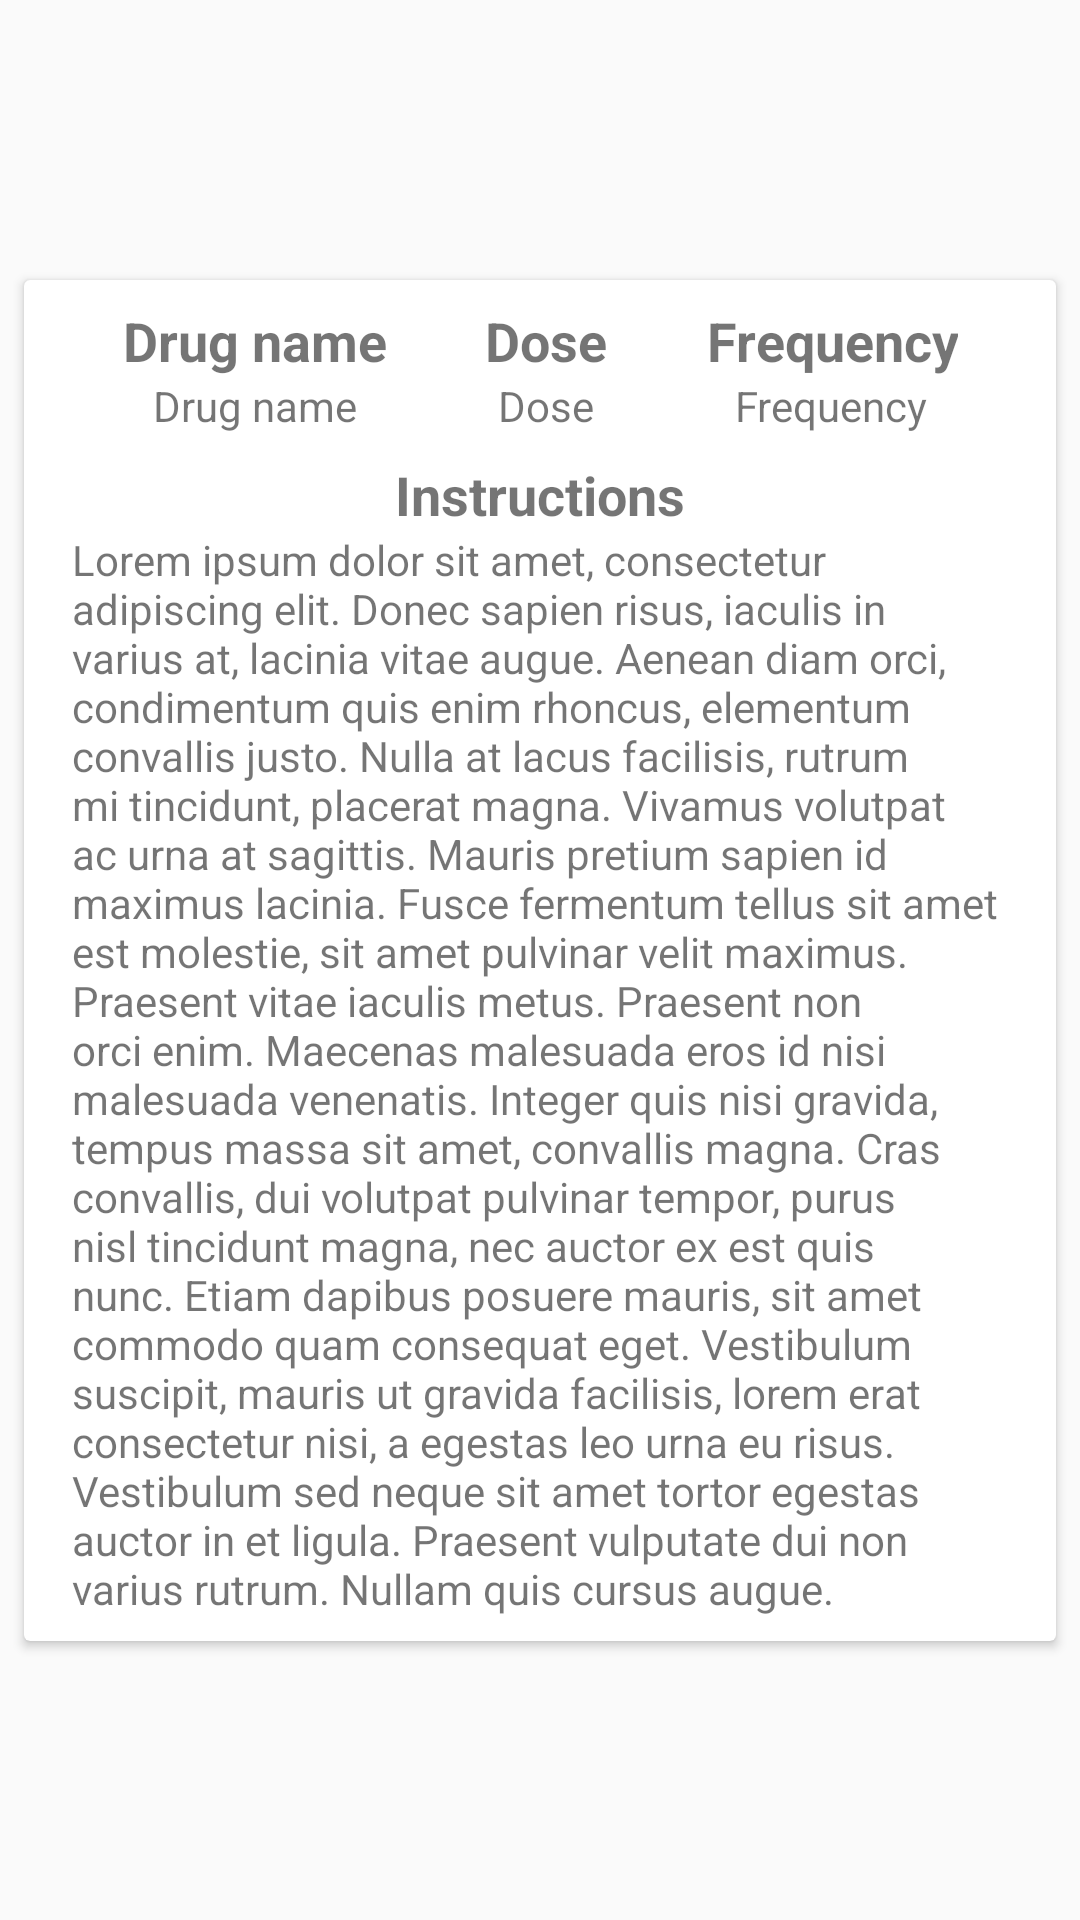

Layout XML and referenced resources for this Android screen:
<!-- AndroidManifest.xml: application theme AppTheme -->
<!-- res/layout/medicine_layout.xml -->
<?xml version="1.0" encoding="utf-8"?>
<androidx.constraintlayout.widget.ConstraintLayout xmlns:android="http://schemas.android.com/apk/res/android"
                                                   xmlns:app="http://schemas.android.com/apk/res-auto"
                                                   xmlns:tools="http://schemas.android.com/tools"
                                                   android:layout_width="match_parent"
                                                   android:layout_height="wrap_content">
    <androidx.cardview.widget.CardView
            android:layout_width="0dp"
            android:layout_height="wrap_content" app:layout_constraintTop_toTopOf="parent"
            app:layout_constraintBottom_toBottomOf="parent"
            app:layout_constraintStart_toStartOf="parent" app:layout_constraintEnd_toEndOf="parent"
            android:layout_marginStart="8dp" android:layout_marginEnd="8dp" android:layout_marginTop="4dp"
            android:layout_marginBottom="4dp">
        <androidx.constraintlayout.widget.ConstraintLayout
                android:layout_width="match_parent"
                android:layout_height="match_parent">

            <TextView
                    android:text="Drug name"
                    android:layout_width="wrap_content"
                    android:layout_height="wrap_content"
                    android:id="@+id/drug_name_title_textview_medicine"
                    android:textSize="18sp" android:textAlignment="center"
                    app:layout_constraintStart_toStartOf="parent" app:layout_constraintHorizontal_bias="0.5"
                    app:layout_constraintEnd_toStartOf="@+id/dose_title_textview_medicine"
                    app:layout_constraintTop_toTopOf="parent"
                    android:layout_marginTop="8dp" android:textStyle="bold"/>
            <TextView
                    android:text="Dose"
                    android:layout_width="wrap_content"
                    android:layout_height="wrap_content"
                    android:id="@+id/dose_title_textview_medicine" android:textSize="18sp"
                    android:textAlignment="center"
                    app:layout_constraintStart_toEndOf="@+id/drug_name_title_textview_medicine"
                    app:layout_constraintHorizontal_bias="0.5"
                    app:layout_constraintEnd_toStartOf="@+id/frequency_title_textview_medicine"
                    app:layout_constraintTop_toTopOf="parent" android:layout_marginTop="8dp"
                    android:textStyle="bold"/>
            <TextView
                    android:text="Frequency"
                    android:layout_width="wrap_content"
                    android:layout_height="wrap_content"
                    android:id="@+id/frequency_title_textview_medicine"
                    android:textSize="18sp" android:textAlignment="center"
                    app:layout_constraintStart_toEndOf="@+id/dose_title_textview_medicine"
                    app:layout_constraintHorizontal_bias="0.5"
                    app:layout_constraintEnd_toEndOf="parent" app:layout_constraintTop_toTopOf="parent"
                    android:layout_marginTop="8dp" android:textStyle="bold"/>
            <TextView
                    android:text="Drug name"
                    android:layout_width="wrap_content"
                    android:layout_height="wrap_content"
                    android:id="@+id/drug_name_textview_medicine"
                    app:layout_constraintTop_toBottomOf="@+id/drug_name_title_textview_medicine"
                    app:layout_constraintStart_toStartOf="@+id/drug_name_title_textview_medicine"
                    app:layout_constraintEnd_toEndOf="@+id/drug_name_title_textview_medicine"
                    android:textAlignment="center"/>
            <TextView
                    android:text="Dose"
                    android:layout_width="wrap_content"
                    android:layout_height="wrap_content"
                    android:id="@+id/dose_textview_medicine"
                    app:layout_constraintStart_toStartOf="@+id/dose_title_textview_medicine"
                    app:layout_constraintEnd_toEndOf="@+id/dose_title_textview_medicine"
                    app:layout_constraintTop_toBottomOf="@+id/dose_title_textview_medicine"
                    android:textAlignment="center"/>
            <TextView
                    android:text="Frequency"
                    android:layout_width="wrap_content"
                    android:layout_height="wrap_content"
                    android:id="@+id/frequency_textview_medicine"
                    app:layout_constraintTop_toBottomOf="@+id/frequency_title_textview_medicine"
                    app:layout_constraintStart_toStartOf="@+id/frequency_title_textview_medicine"
                    app:layout_constraintEnd_toEndOf="@+id/frequency_title_textview_medicine"
                    android:textAlignment="center"/>
            <TextView
                    android:text="Instructions"
                    android:layout_width="wrap_content"
                    android:layout_height="wrap_content"
                    android:id="@+id/instructions_title_textview_medicine" android:layout_marginTop="8dp"
                    app:layout_constraintTop_toBottomOf="@+id/dose_textview_medicine"
                    app:layout_constraintStart_toStartOf="parent"
                    app:layout_constraintEnd_toEndOf="parent" android:textSize="18sp" android:textAlignment="center"
                    android:textStyle="bold"/>
            <TextView
                    android:text="Lorem ipsum dolor sit amet, consectetur adipiscing elit. Donec sapien risus, iaculis in varius at, lacinia vitae augue. Aenean diam orci, condimentum quis enim rhoncus, elementum convallis justo. Nulla at lacus facilisis, rutrum mi tincidunt, placerat magna. Vivamus volutpat ac urna at sagittis. Mauris pretium sapien id maximus lacinia. Fusce fermentum tellus sit amet est molestie, sit amet pulvinar velit maximus. Praesent vitae iaculis metus. Praesent non orci enim. Maecenas malesuada eros id nisi malesuada venenatis. Integer quis nisi gravida, tempus massa sit amet, convallis magna. Cras convallis, dui volutpat pulvinar tempor, purus nisl tincidunt magna, nec auctor ex est quis nunc. Etiam dapibus posuere mauris, sit amet commodo quam consequat eget. Vestibulum suscipit, mauris ut gravida facilisis, lorem erat consectetur nisi, a egestas leo urna eu risus. Vestibulum sed neque sit amet tortor egestas auctor in et ligula. Praesent vulputate dui non varius rutrum. Nullam quis cursus augue.  "
                    android:layout_width="0dp"
                    android:layout_height="wrap_content"
                    android:id="@+id/instructions_textview_medicine"
                    app:layout_constraintTop_toBottomOf="@+id/instructions_title_textview_medicine"
                    app:layout_constraintStart_toStartOf="parent"
                    app:layout_constraintEnd_toEndOf="parent" app:layout_constraintBottom_toBottomOf="parent"
                    android:layout_marginBottom="8dp" android:layout_marginStart="16dp"
                    android:layout_marginEnd="16dp"/>
        </androidx.constraintlayout.widget.ConstraintLayout>
    </androidx.cardview.widget.CardView>
</androidx.constraintlayout.widget.ConstraintLayout>
<!-- resources referenced by this layout -->
<resources>
  <style name="AppTheme" parent="Theme.AppCompat.Light.DarkActionBar">
          
          <item name="colorPrimary">@color/colorPrimary</item>
          <item name="colorPrimaryDark">@color/colorPrimaryDark</item>
          <item name="colorAccent">@color/colorAccent</item>
      </style>
  <color name="colorPrimary">#0d47a1</color>
  <color name="colorPrimaryDark">#002177</color>
  <color name="colorAccent">#D81B60</color>
</resources>
